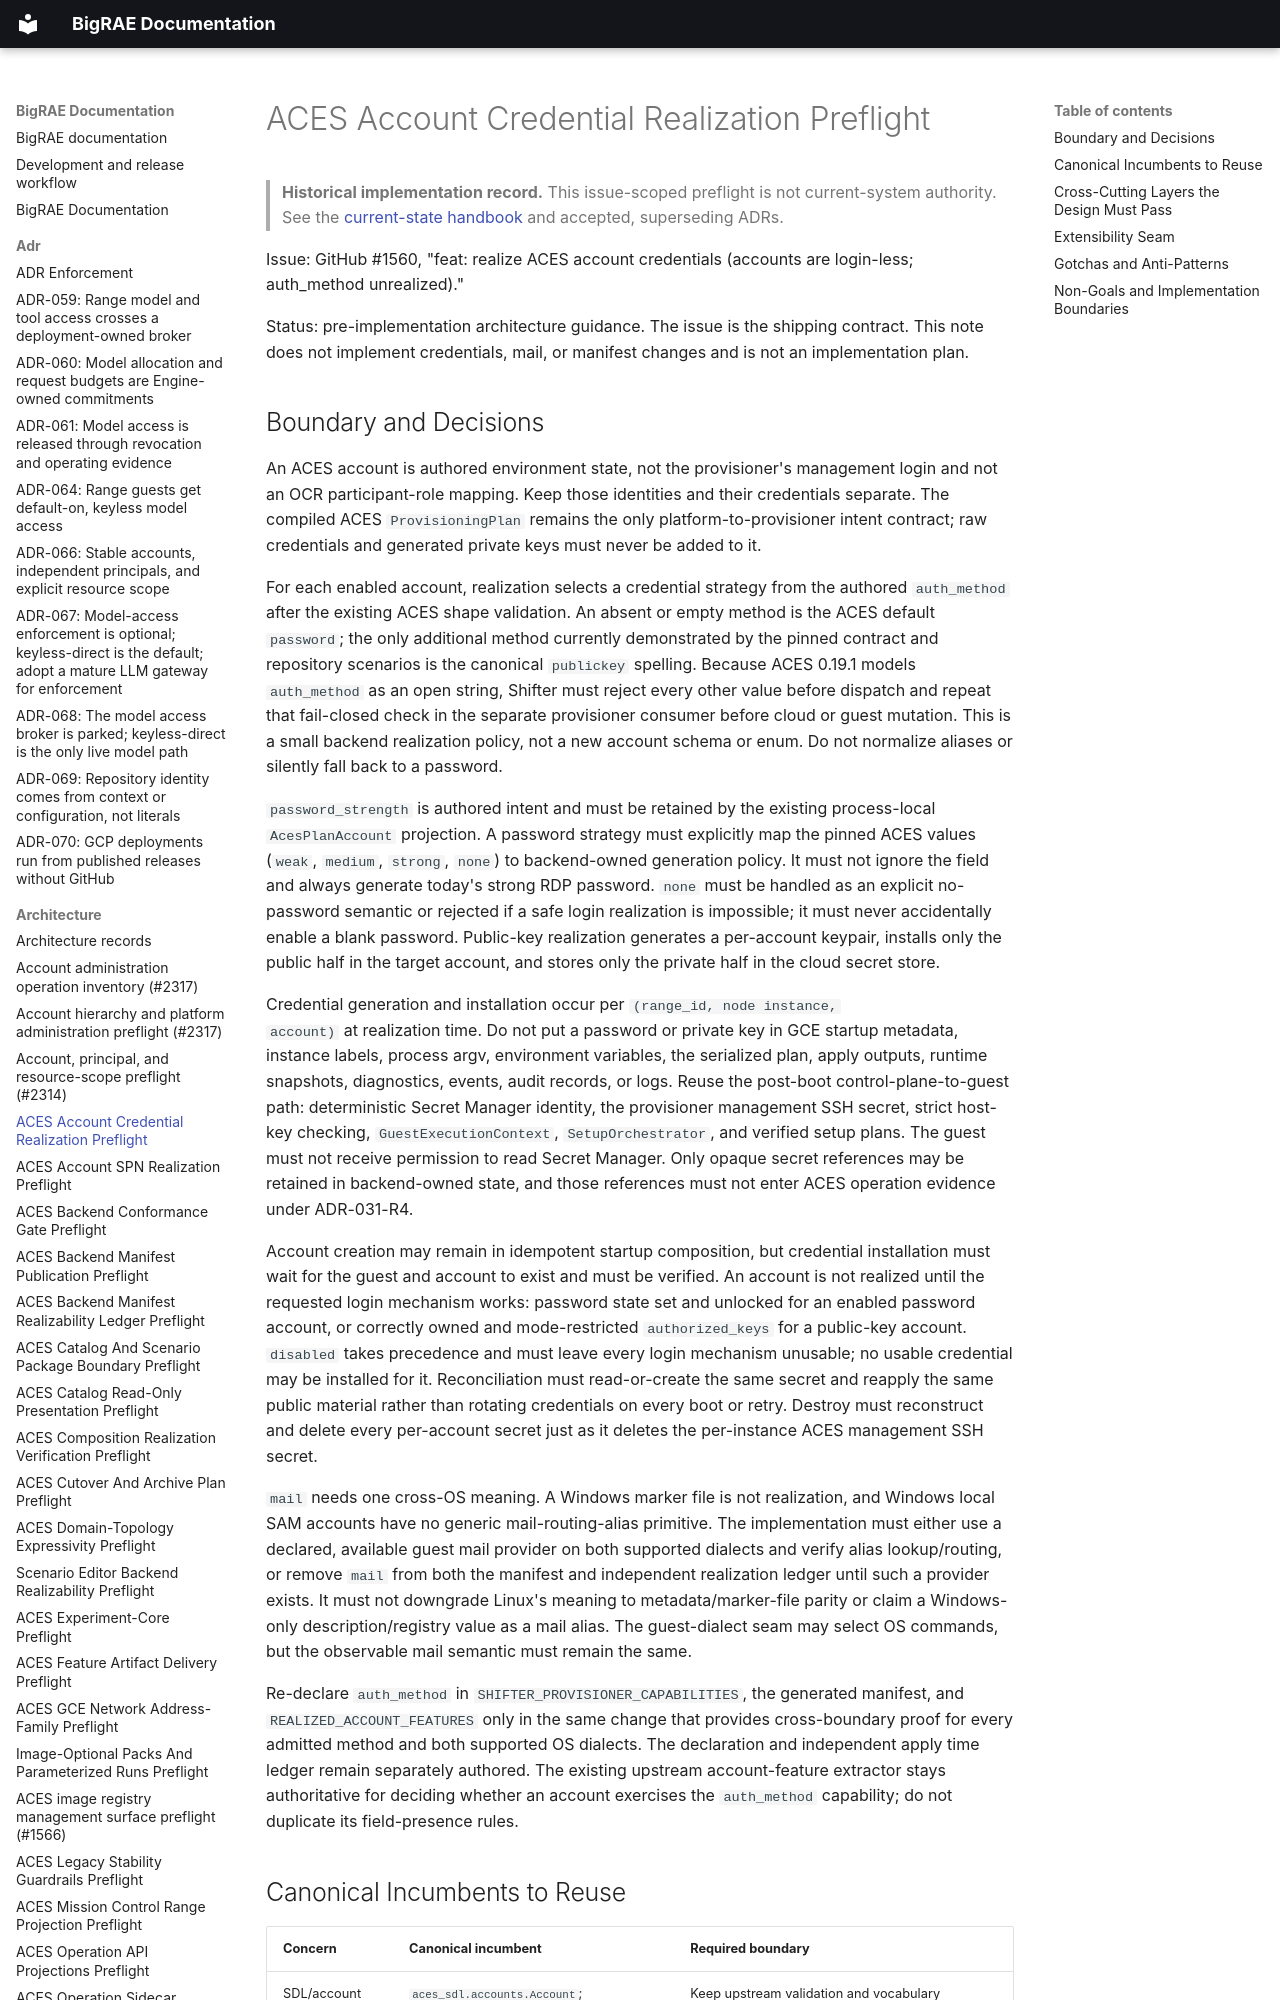

repository: Brad-Edwards/bigrae · page: architecture/aces-account-credentials-preflight-1560/index.html · generator: mkdocs

# ACES Account Credential Realization Preflight

> **Historical implementation record.** This issue-scoped preflight is not current-system authority. See the [current-state handbook](../technical/architecture.md) and accepted, superseding ADRs.


Issue: GitHub #1560, "feat: realize ACES account credentials (accounts are
login-less; auth_method unrealized)."

Status: pre-implementation architecture guidance. The issue is the shipping
contract. This note does not implement credentials, mail, or manifest changes
and is not an implementation plan.
